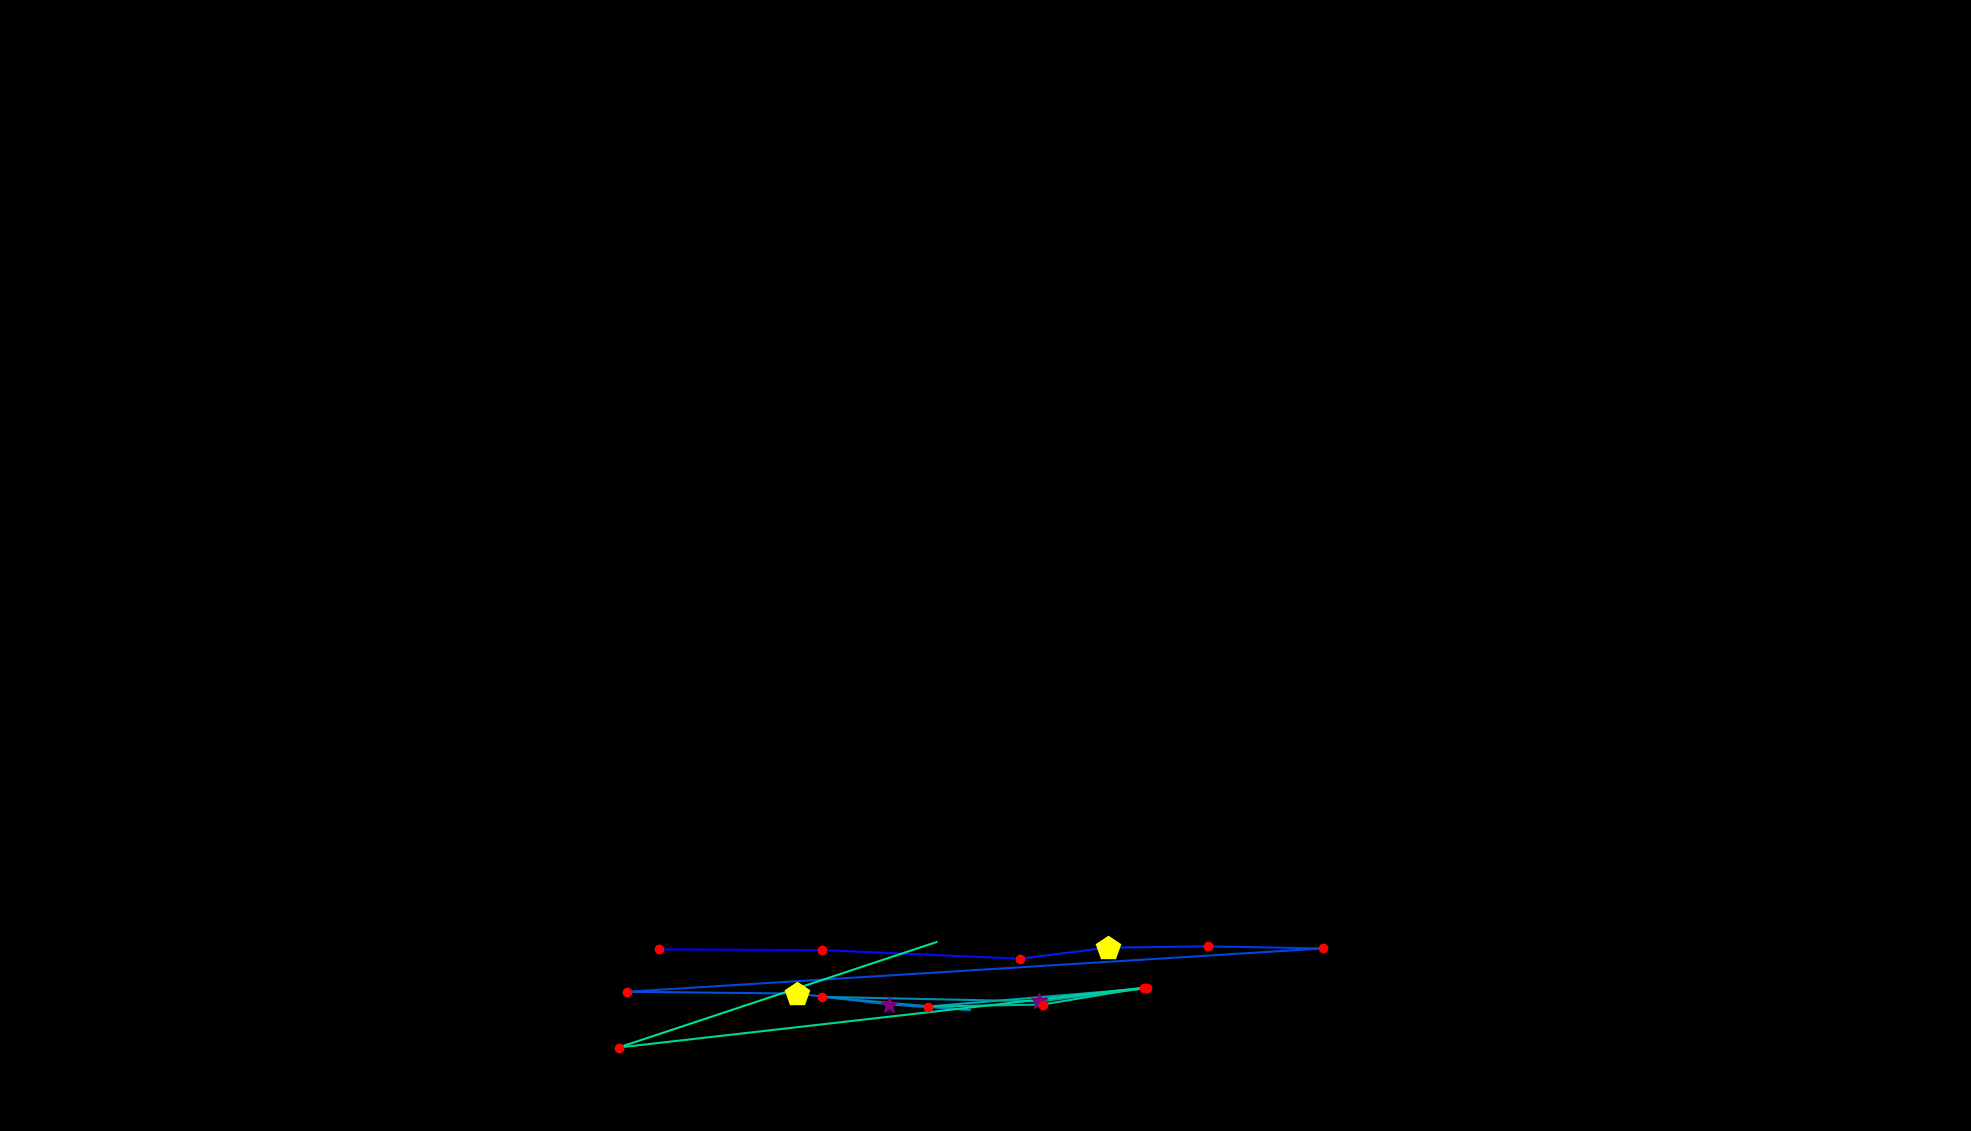

The table this chart was drawn from, first rows:
, fixation_id, timestamp, avg_gaze_x, avg_gaze_y, duration
0, 210.0, 56481, 855.8, 235.9, 192.8
1, 211.0, 56746, 1068, 234.9, 180.8
2, 212.0, 56999, 1325, 223.7, 144.6
3, 213.0, 57192, 1439, 238.1, 494.1
4, 214.0, 57735, 1569, 239.8, 192.8
5, 215.0, 57988, 1718, 237.1, 241
6, 216.0, 58373, 814, 180.8, 216.9
7, 217.0, 58650, 1035, 178.5, 542.3
8, 218.0, 59217, 1155, 164.3, 277.2
9, 219.0, 59542, 1260, 157.2, 108.5
10, 220.0, 59675, 1068, 174.2, 180.8
11, 221.0, 59940, 1350, 168.3, 325.4
12, 222.0, 60289, 1490, 185.5, 132.6
13, 223.0, 60518, 1205, 161.6, 204.9
14, 224.0, 60759, 1354, 164.3, 144.6
15, 225.0, 61061, 1485, 186.1, 180.8
16, 226.0, 61482, 803.3, 108.4, 192.8
17, 227.0, 61735, 1216, 245.4, 0.0
